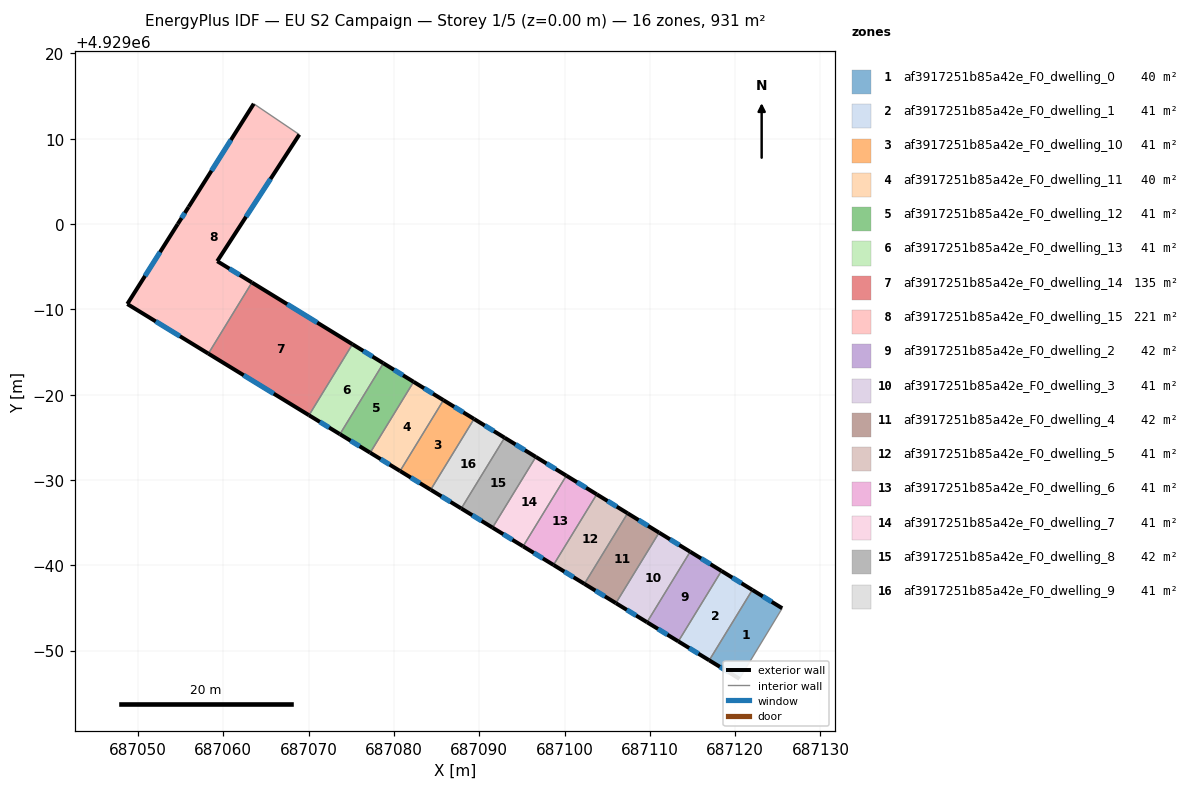
=== STOREY PLAN SPEC (per zone: floor XY polygon, exterior-wall plan segments, windows/doors) ===
zone 1: af3917251b85a42e_F0_dwelling_0  (39.9 m²)
  floor: (687125.52, 4928954.97) (687120.51, 4928946.70) (687116.96, 4928948.87) (687122.02, 4928957.12)
  exterior wall: (687125.52, 4928954.97) – (687122.02, 4928957.12)  [4.1 m]
    window: (687124.29, 4928955.72) – (687123.24, 4928956.36)  [1.1 m²]
  exterior wall: (687116.96, 4928948.87) – (687120.51, 4928946.70)  [4.2 m]
    window: (687118.21, 4928948.11) – (687119.26, 4928947.46)  [1.1 m²]
  interior walls: 2
zone 2: af3917251b85a42e_F0_dwelling_1  (41.1 m²)
  floor: (687122.02, 4928957.12) (687116.96, 4928948.87) (687113.34, 4928951.08) (687118.40, 4928959.34)
  exterior wall: (687122.02, 4928957.12) – (687118.40, 4928959.34)  [4.2 m]
    window: (687120.75, 4928957.90) – (687119.67, 4928958.56)  [1.1 m²]
  exterior wall: (687113.34, 4928951.08) – (687116.96, 4928948.87)  [4.2 m]
    window: (687114.61, 4928950.31) – (687115.69, 4928949.64)  [1.1 m²]
  interior walls: 2
zone 3: af3917251b85a42e_F0_dwelling_10  (41.0 m²)
  floor: (687089.40, 4928977.16) (687084.32, 4928968.86) (687080.73, 4928971.05) (687085.81, 4928979.36)
  exterior wall: (687089.40, 4928977.16) – (687085.81, 4928979.36)  [4.2 m]
    window: (687088.14, 4928977.93) – (687087.07, 4928978.59)  [1.1 m²]
  exterior wall: (687080.73, 4928971.05) – (687084.32, 4928968.86)  [4.2 m]
    window: (687081.99, 4928970.28) – (687083.06, 4928969.63)  [1.1 m²]
  interior walls: 2
zone 4: af3917251b85a42e_F0_dwelling_11  (40.0 m²)
  floor: (687085.81, 4928979.36) (687080.73, 4928971.05) (687077.23, 4928973.20) (687082.31, 4928981.51)
  exterior wall: (687085.81, 4928979.36) – (687082.31, 4928981.51)  [4.1 m]
    window: (687084.59, 4928980.11) – (687083.54, 4928980.75)  [1.1 m²]
  exterior wall: (687077.23, 4928973.20) – (687080.73, 4928971.05)  [4.1 m]
    window: (687078.45, 4928972.45) – (687079.50, 4928971.81)  [1.1 m²]
  interior walls: 2
zone 5: af3917251b85a42e_F0_dwelling_12  (40.6 m²)
  floor: (687082.31, 4928981.51) (687077.23, 4928973.20) (687073.68, 4928975.37) (687078.77, 4928983.69)
  exterior wall: (687082.31, 4928981.51) – (687078.77, 4928983.69)  [4.2 m]
    window: (687081.07, 4928982.27) – (687080.01, 4928982.92)  [1.1 m²]
  exterior wall: (687073.68, 4928975.37) – (687077.23, 4928973.20)  [4.2 m]
    window: (687074.92, 4928974.61) – (687075.98, 4928973.96)  [1.1 m²]
  interior walls: 2
zone 6: af3917251b85a42e_F0_dwelling_13  (41.5 m²)
  floor: (687078.77, 4928983.69) (687073.68, 4928975.37) (687070.05, 4928977.59) (687075.15, 4928985.91)
  exterior wall: (687078.77, 4928983.69) – (687075.15, 4928985.91)  [4.3 m]
    window: (687077.50, 4928984.47) – (687076.42, 4928985.13)  [1.1 m²]
  exterior wall: (687070.05, 4928977.59) – (687073.68, 4928975.37)  [4.3 m]
    window: (687071.32, 4928976.81) – (687072.41, 4928976.15)  [1.1 m²]
  interior walls: 2
zone 7: af3917251b85a42e_F0_dwelling_14  (135.1 m²)
  floor: (687075.15, 4928985.91) (687070.05, 4928977.59) (687058.26, 4928984.81) (687063.36, 4928993.15)
  exterior wall: (687075.15, 4928985.91) – (687063.36, 4928993.15)  [13.8 m]
    window: (687071.01, 4928988.45) – (687067.49, 4928990.61)  [3.7 m²]
  exterior wall: (687058.26, 4928984.81) – (687070.05, 4928977.59)  [13.8 m]
    window: (687062.39, 4928982.28) – (687065.92, 4928980.12)  [3.7 m²]
  interior walls: 2
zone 8: af3917251b85a42e_F0_dwelling_15  (221.3 m²)
  floor: (687068.92, 4929010.49) (687059.30, 4928995.65) (687063.36, 4928993.15) (687058.26, 4928984.81) (687048.76, 4928990.63) (687054.67, 4929000.00) (687055.95, 4929002.01) (687063.58, 4929014.10)
  exterior wall: (687054.67, 4929000.00) – (687048.76, 4928990.63)  [11.1 m]
    window: (687052.59, 4928996.71) – (687050.83, 4928993.91)  [3.0 m²]
  exterior wall: (687055.95, 4929002.01) – (687054.67, 4929000.00)  [2.4 m]
    window: (687055.50, 4929001.30) – (687055.12, 4929000.70)  [0.6 m²]
  exterior wall: (687063.58, 4929014.10) – (687055.95, 4929002.01)  [14.3 m]
    window: (687060.90, 4929009.86) – (687058.62, 4929006.25)  [3.8 m²]
  exterior wall: (687059.30, 4928995.65) – (687068.92, 4929010.49)  [17.7 m]
    window: (687062.67, 4929000.85) – (687065.54, 4929005.28)  [4.7 m²]
  exterior wall: (687063.36, 4928993.15) – (687059.30, 4928995.65)  [4.8 m]
    window: (687061.94, 4928994.03) – (687060.72, 4928994.77)  [1.3 m²]
  exterior wall: (687048.76, 4928990.63) – (687058.26, 4928984.81)  [11.1 m]
    window: (687052.09, 4928988.59) – (687054.93, 4928986.85)  [3.0 m²]
  interior walls: 2
zone 9: af3917251b85a42e_F0_dwelling_2  (41.7 m²)
  floor: (687118.40, 4928959.34) (687113.34, 4928951.08) (687109.67, 4928953.33) (687114.73, 4928961.59)
  exterior wall: (687118.40, 4928959.34) – (687114.73, 4928961.59)  [4.3 m]
    window: (687117.11, 4928960.13) – (687116.02, 4928960.80)  [1.2 m²]
  exterior wall: (687109.67, 4928953.33) – (687113.34, 4928951.08)  [4.3 m]
    window: (687110.96, 4928952.54) – (687112.06, 4928951.87)  [1.2 m²]
  interior walls: 2
zone 10: af3917251b85a42e_F0_dwelling_3  (41.5 m²)
  floor: (687114.73, 4928961.59) (687109.67, 4928953.33) (687106.02, 4928955.57) (687111.08, 4928963.83)
  exterior wall: (687114.73, 4928961.59) – (687111.08, 4928963.83)  [4.3 m]
    window: (687113.45, 4928962.38) – (687112.36, 4928963.05)  [1.1 m²]
  exterior wall: (687106.02, 4928955.57) – (687109.67, 4928953.33)  [4.3 m]
    window: (687107.30, 4928954.78) – (687108.39, 4928954.11)  [1.1 m²]
  interior walls: 2
zone 11: af3917251b85a42e_F0_dwelling_4  (42.0 m²)
  floor: (687111.08, 4928963.83) (687106.02, 4928955.57) (687102.33, 4928957.83) (687107.40, 4928966.10)
  exterior wall: (687111.08, 4928963.83) – (687107.40, 4928966.10)  [4.3 m]
    window: (687109.79, 4928964.63) – (687108.69, 4928965.30)  [1.2 m²]
  exterior wall: (687102.33, 4928957.83) – (687106.02, 4928955.57)  [4.3 m]
    window: (687103.63, 4928957.03) – (687104.73, 4928956.36)  [1.2 m²]
  interior walls: 2
zone 12: af3917251b85a42e_F0_dwelling_5  (41.2 m²)
  floor: (687107.40, 4928966.10) (687102.33, 4928957.83) (687098.71, 4928960.04) (687103.78, 4928968.32)
  exterior wall: (687107.40, 4928966.10) – (687103.78, 4928968.32)  [4.2 m]
    window: (687106.13, 4928966.88) – (687105.05, 4928967.54)  [1.1 m²]
  exterior wall: (687098.71, 4928960.04) – (687102.33, 4928957.83)  [4.2 m]
    window: (687099.98, 4928959.27) – (687101.06, 4928958.60)  [1.1 m²]
  interior walls: 2
zone 13: af3917251b85a42e_F0_dwelling_6  (40.6 m²)
  floor: (687103.78, 4928968.32) (687098.71, 4928960.04) (687095.15, 4928962.23) (687100.22, 4928970.51)
  exterior wall: (687103.78, 4928968.32) – (687100.22, 4928970.51)  [4.2 m]
    window: (687102.53, 4928969.09) – (687101.47, 4928969.74)  [1.1 m²]
  exterior wall: (687095.15, 4928962.23) – (687098.71, 4928960.04)  [4.2 m]
    window: (687096.40, 4928961.46) – (687097.46, 4928960.81)  [1.1 m²]
  interior walls: 2
zone 14: af3917251b85a42e_F0_dwelling_7  (40.8 m²)
  floor: (687100.22, 4928970.51) (687095.15, 4928962.23) (687091.56, 4928964.42) (687096.64, 4928972.71)
  exterior wall: (687100.22, 4928970.51) – (687096.64, 4928972.71)  [4.2 m]
    window: (687098.96, 4928971.28) – (687097.89, 4928971.94)  [1.1 m²]
  exterior wall: (687091.56, 4928964.42) – (687095.15, 4928962.23)  [4.2 m]
    window: (687092.82, 4928963.65) – (687093.89, 4928962.99)  [1.1 m²]
  interior walls: 2
zone 15: af3917251b85a42e_F0_dwelling_8  (41.8 m²)
  floor: (687096.64, 4928972.71) (687091.56, 4928964.42) (687087.90, 4928966.66) (687092.98, 4928974.96)
  exterior wall: (687096.64, 4928972.71) – (687092.98, 4928974.96)  [4.3 m]
    window: (687095.36, 4928973.50) – (687094.26, 4928974.17)  [1.1 m²]
  exterior wall: (687087.90, 4928966.66) – (687091.56, 4928964.42)  [4.3 m]
    window: (687089.19, 4928965.88) – (687090.28, 4928965.21)  [1.2 m²]
  interior walls: 2
zone 16: af3917251b85a42e_F0_dwelling_9  (40.9 m²)
  floor: (687092.98, 4928974.96) (687087.90, 4928966.66) (687084.32, 4928968.86) (687089.40, 4928977.16)
  exterior wall: (687092.98, 4928974.96) – (687089.40, 4928977.16)  [4.2 m]
    window: (687091.72, 4928975.73) – (687090.65, 4928976.39)  [1.1 m²]
  exterior wall: (687084.32, 4928968.86) – (687087.90, 4928966.66)  [4.2 m]
    window: (687085.57, 4928968.09) – (687086.64, 4928967.43)  [1.1 m²]
  interior walls: 2

=== DERIVED (storey summary) ===
Building: EU S2 Campaign
Storey: 1 of 5  (floor level z = 0.00 m)
Storey gross floor area: 930.8 m²
Zones on this storey: 16
  - af3917251b85a42e_F0_dwelling_0: floor 39.9 m²; exterior wall 8.3 m (24.8 m²); 2 window(s) 2.2 m²; WWR 8.9%
  - af3917251b85a42e_F0_dwelling_1: floor 41.1 m²; exterior wall 8.5 m (25.5 m²); 2 window(s) 2.3 m²; WWR 8.9%
  - af3917251b85a42e_F0_dwelling_10: floor 41.0 m²; exterior wall 8.4 m (25.2 m²); 2 window(s) 2.3 m²; WWR 8.9%
  - af3917251b85a42e_F0_dwelling_11: floor 40.0 m²; exterior wall 8.2 m (24.6 m²); 2 window(s) 2.2 m²; WWR 8.9%
  - af3917251b85a42e_F0_dwelling_12: floor 40.6 m²; exterior wall 8.3 m (25.0 m²); 2 window(s) 2.2 m²; WWR 8.9%
  - af3917251b85a42e_F0_dwelling_13: floor 41.5 m²; exterior wall 8.5 m (25.5 m²); 2 window(s) 2.3 m²; WWR 8.9%
  - af3917251b85a42e_F0_dwelling_14: floor 135.1 m²; exterior wall 27.7 m (83.0 m²); 2 window(s) 7.4 m²; WWR 8.9%
  - af3917251b85a42e_F0_dwelling_15: floor 221.3 m²; exterior wall 61.4 m (184.1 m²); 6 window(s) 16.4 m²; WWR 8.9%
  - af3917251b85a42e_F0_dwelling_2: floor 41.7 m²; exterior wall 8.6 m (25.8 m²); 2 window(s) 2.3 m²; WWR 8.9%
  - af3917251b85a42e_F0_dwelling_3: floor 41.5 m²; exterior wall 8.6 m (25.7 m²); 2 window(s) 2.3 m²; WWR 8.9%
  - af3917251b85a42e_F0_dwelling_4: floor 42.0 m²; exterior wall 8.7 m (26.0 m²); 2 window(s) 2.3 m²; WWR 8.9%
  - af3917251b85a42e_F0_dwelling_5: floor 41.2 m²; exterior wall 8.5 m (25.5 m²); 2 window(s) 2.3 m²; WWR 8.9%
  - af3917251b85a42e_F0_dwelling_6: floor 40.6 m²; exterior wall 8.4 m (25.1 m²); 2 window(s) 2.2 m²; WWR 8.9%
  - af3917251b85a42e_F0_dwelling_7: floor 40.8 m²; exterior wall 8.4 m (25.2 m²); 2 window(s) 2.2 m²; WWR 8.9%
  - af3917251b85a42e_F0_dwelling_8: floor 41.8 m²; exterior wall 8.6 m (25.8 m²); 2 window(s) 2.3 m²; WWR 8.9%
  - af3917251b85a42e_F0_dwelling_9: floor 40.9 m²; exterior wall 8.4 m (25.2 m²); 2 window(s) 2.3 m²; WWR 8.9%
Zone adjacency (shared interzone walls):
  - af3917251b85a42e_F0_dwelling_0 ↔ af3917251b85a42e_F0_dwelling_1
  - af3917251b85a42e_F0_dwelling_1 ↔ af3917251b85a42e_F0_dwelling_2
  - af3917251b85a42e_F0_dwelling_10 ↔ af3917251b85a42e_F0_dwelling_11
  - af3917251b85a42e_F0_dwelling_10 ↔ af3917251b85a42e_F0_dwelling_9
  - af3917251b85a42e_F0_dwelling_11 ↔ af3917251b85a42e_F0_dwelling_12
  - af3917251b85a42e_F0_dwelling_12 ↔ af3917251b85a42e_F0_dwelling_13
  - af3917251b85a42e_F0_dwelling_13 ↔ af3917251b85a42e_F0_dwelling_14
  - af3917251b85a42e_F0_dwelling_14 ↔ af3917251b85a42e_F0_dwelling_15
  - af3917251b85a42e_F0_dwelling_2 ↔ af3917251b85a42e_F0_dwelling_3
  - af3917251b85a42e_F0_dwelling_3 ↔ af3917251b85a42e_F0_dwelling_4
  - af3917251b85a42e_F0_dwelling_4 ↔ af3917251b85a42e_F0_dwelling_5
  - af3917251b85a42e_F0_dwelling_5 ↔ af3917251b85a42e_F0_dwelling_6
  - af3917251b85a42e_F0_dwelling_6 ↔ af3917251b85a42e_F0_dwelling_7
  - af3917251b85a42e_F0_dwelling_7 ↔ af3917251b85a42e_F0_dwelling_8
  - af3917251b85a42e_F0_dwelling_8 ↔ af3917251b85a42e_F0_dwelling_9